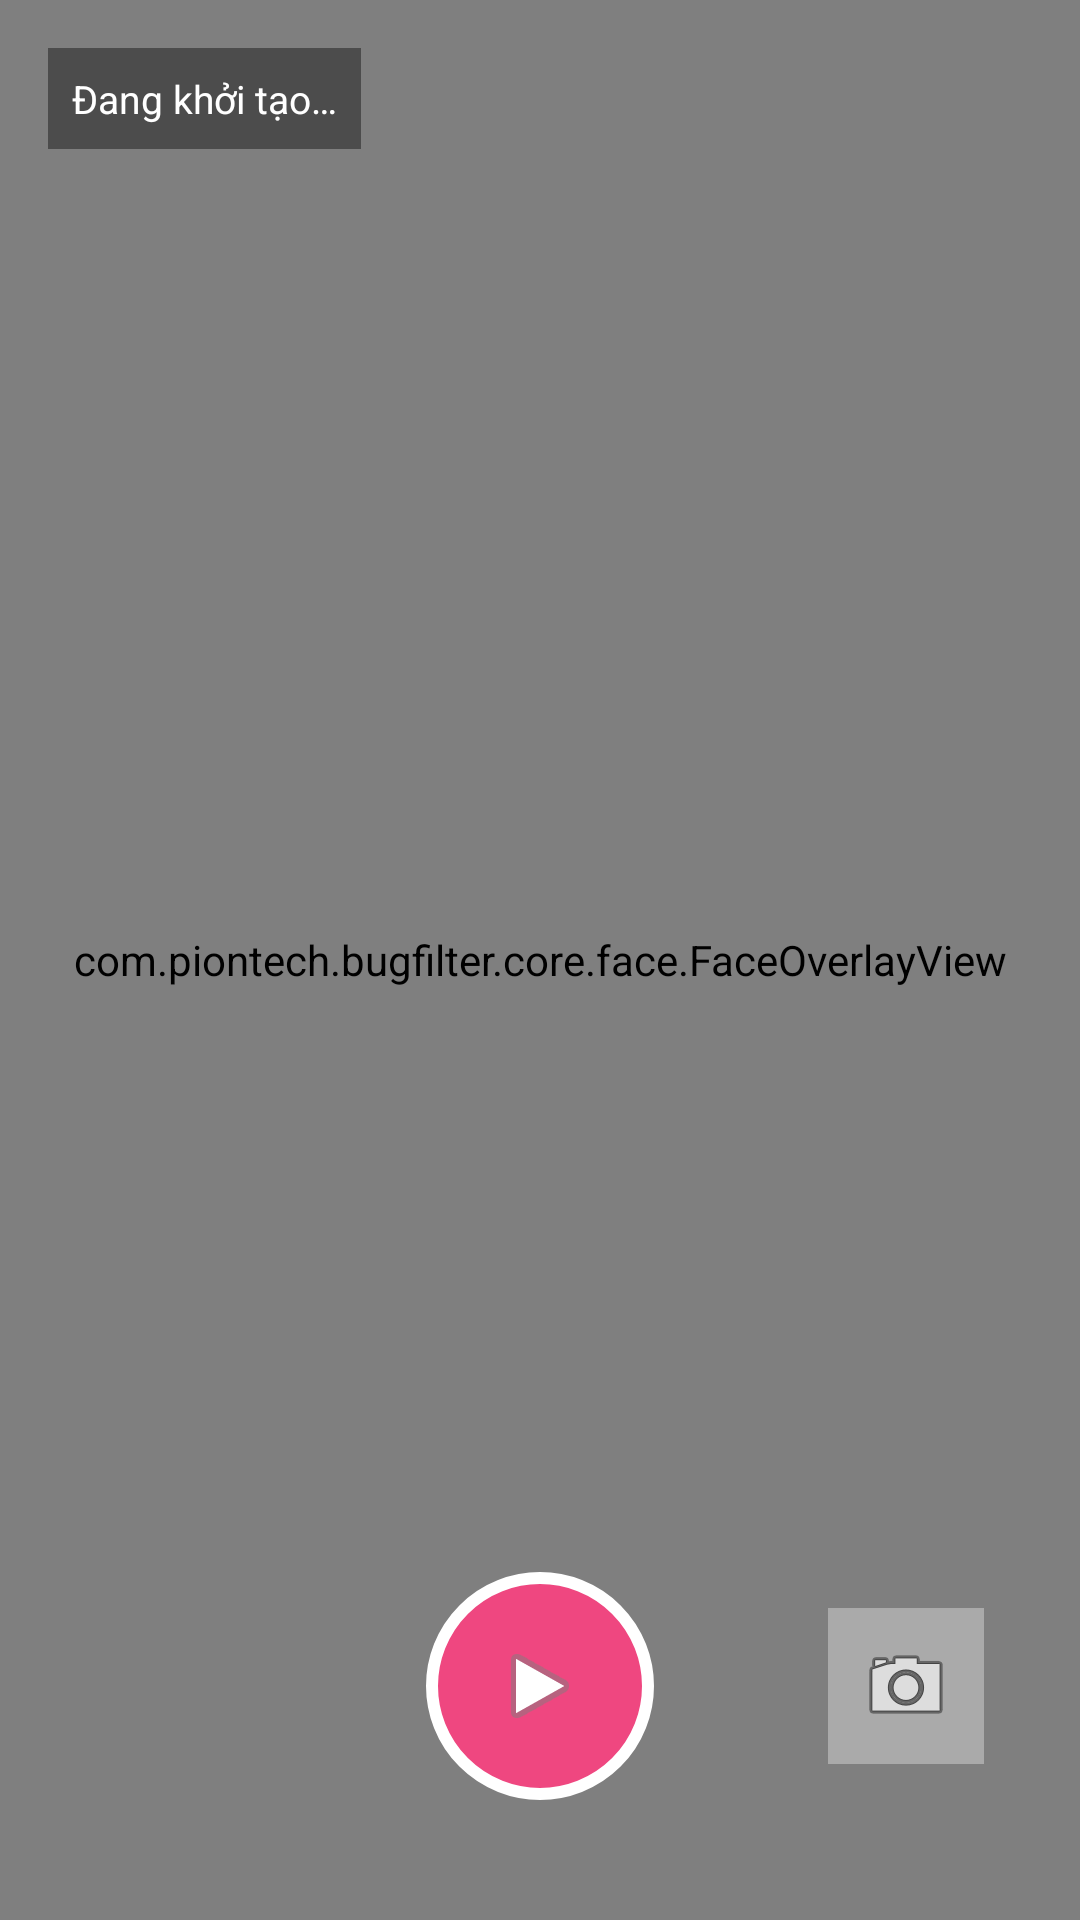

Write the Android layout XML for this screen, with the resource values it uses.
<!-- AndroidManifest.xml: application theme Theme.FilterPrank -->
<!-- res/layout/activity_record.xml -->
<?xml version="1.0" encoding="utf-8"?>
<androidx.constraintlayout.widget.ConstraintLayout xmlns:android="http://schemas.android.com/apk/res/android"
    xmlns:app="http://schemas.android.com/apk/res-auto"
    xmlns:tools="http://schemas.android.com/tools"
    android:id="@+id/main"
    android:layout_width="match_parent"
    android:layout_height="match_parent"
    android:background="@color/black"
    tools:context=".presentation.screen.record.RecordActivity">

    <androidx.camera.view.PreviewView
        android:id="@+id/previewView"
        android:layout_width="0dp"
        android:layout_height="0dp"
        app:layout_constraintTop_toTopOf="parent"
        app:layout_constraintBottom_toBottomOf="parent"
        app:layout_constraintStart_toStartOf="parent"
        app:layout_constraintEnd_toEndOf="parent" />

    <com.piontech.bugfilter.core.face.FaceOverlayView
        android:id="@+id/faceOverlay"
        android:layout_width="0dp"
        android:layout_height="0dp"
        app:layout_constraintTop_toTopOf="@id/previewView"
        app:layout_constraintBottom_toBottomOf="@id/previewView"
        app:layout_constraintStart_toStartOf="@id/previewView"
        app:layout_constraintEnd_toEndOf="@id/previewView" />

    
    <TextView
        android:id="@+id/tvStatus"
        android:layout_width="wrap_content"
        android:layout_height="wrap_content"
        android:layout_margin="16dp"
        android:background="#66000000"
        android:padding="8dp"
        android:textColor="@color/white"
        android:textSize="13sp"
        android:text="@string/status_initializing"
        app:layout_constraintTop_toTopOf="parent"
        app:layout_constraintStart_toStartOf="parent" />

    
    <ImageButton
        android:id="@+id/btnRecord"
        android:layout_width="76dp"
        android:layout_height="76dp"
        android:layout_marginBottom="40dp"
        android:background="@drawable/bg_record_button"
        android:contentDescription="@string/cd_record"
        android:scaleType="centerInside"
        android:src="@android:drawable/ic_media_play"
        app:layout_constraintBottom_toBottomOf="parent"
        app:layout_constraintStart_toStartOf="parent"
        app:layout_constraintEnd_toEndOf="parent" />

    
    <ImageButton
        android:id="@+id/btnFlip"
        android:layout_width="52dp"
        android:layout_height="52dp"
        android:layout_marginEnd="32dp"
        android:background="#55FFFFFF"
        android:contentDescription="@string/cd_flip_camera"
        android:src="@android:drawable/ic_menu_camera"
        app:layout_constraintTop_toTopOf="@id/btnRecord"
        app:layout_constraintBottom_toBottomOf="@id/btnRecord"
        app:layout_constraintEnd_toEndOf="parent" />

</androidx.constraintlayout.widget.ConstraintLayout>
<!-- resources referenced by this layout -->
<resources>
  <!-- drawable bg_record_button (drawable) -->
  <?xml version="1.0" encoding="utf-8"?>
  <shape xmlns:android="http://schemas.android.com/apk/res/android"
      android:shape="oval">
      <solid android:color="#E0FF4081" />
      <stroke
          android:width="4dp"
          android:color="#FFFFFFFF" />
  </shape>
  <string name="cd_flip_camera">Đổi camera trước/sau</string>
  <string name="cd_record">Quay video</string>
  <string name="status_initializing">Đang khởi tạo…</string>
  <style name="Theme.FilterPrank" parent="Base.Theme.FilterPrank" />
  <style name="Base.Theme.FilterPrank" parent="Theme.Material3.DayNight.NoActionBar">
          
          
      </style>
  <!-- not gathered from this repository: default colours our renderer supplied (Android Studio template values) -->
  <color name="black">#FF000000</color>
  <color name="white">#FFFFFFFF</color>
</resources>
